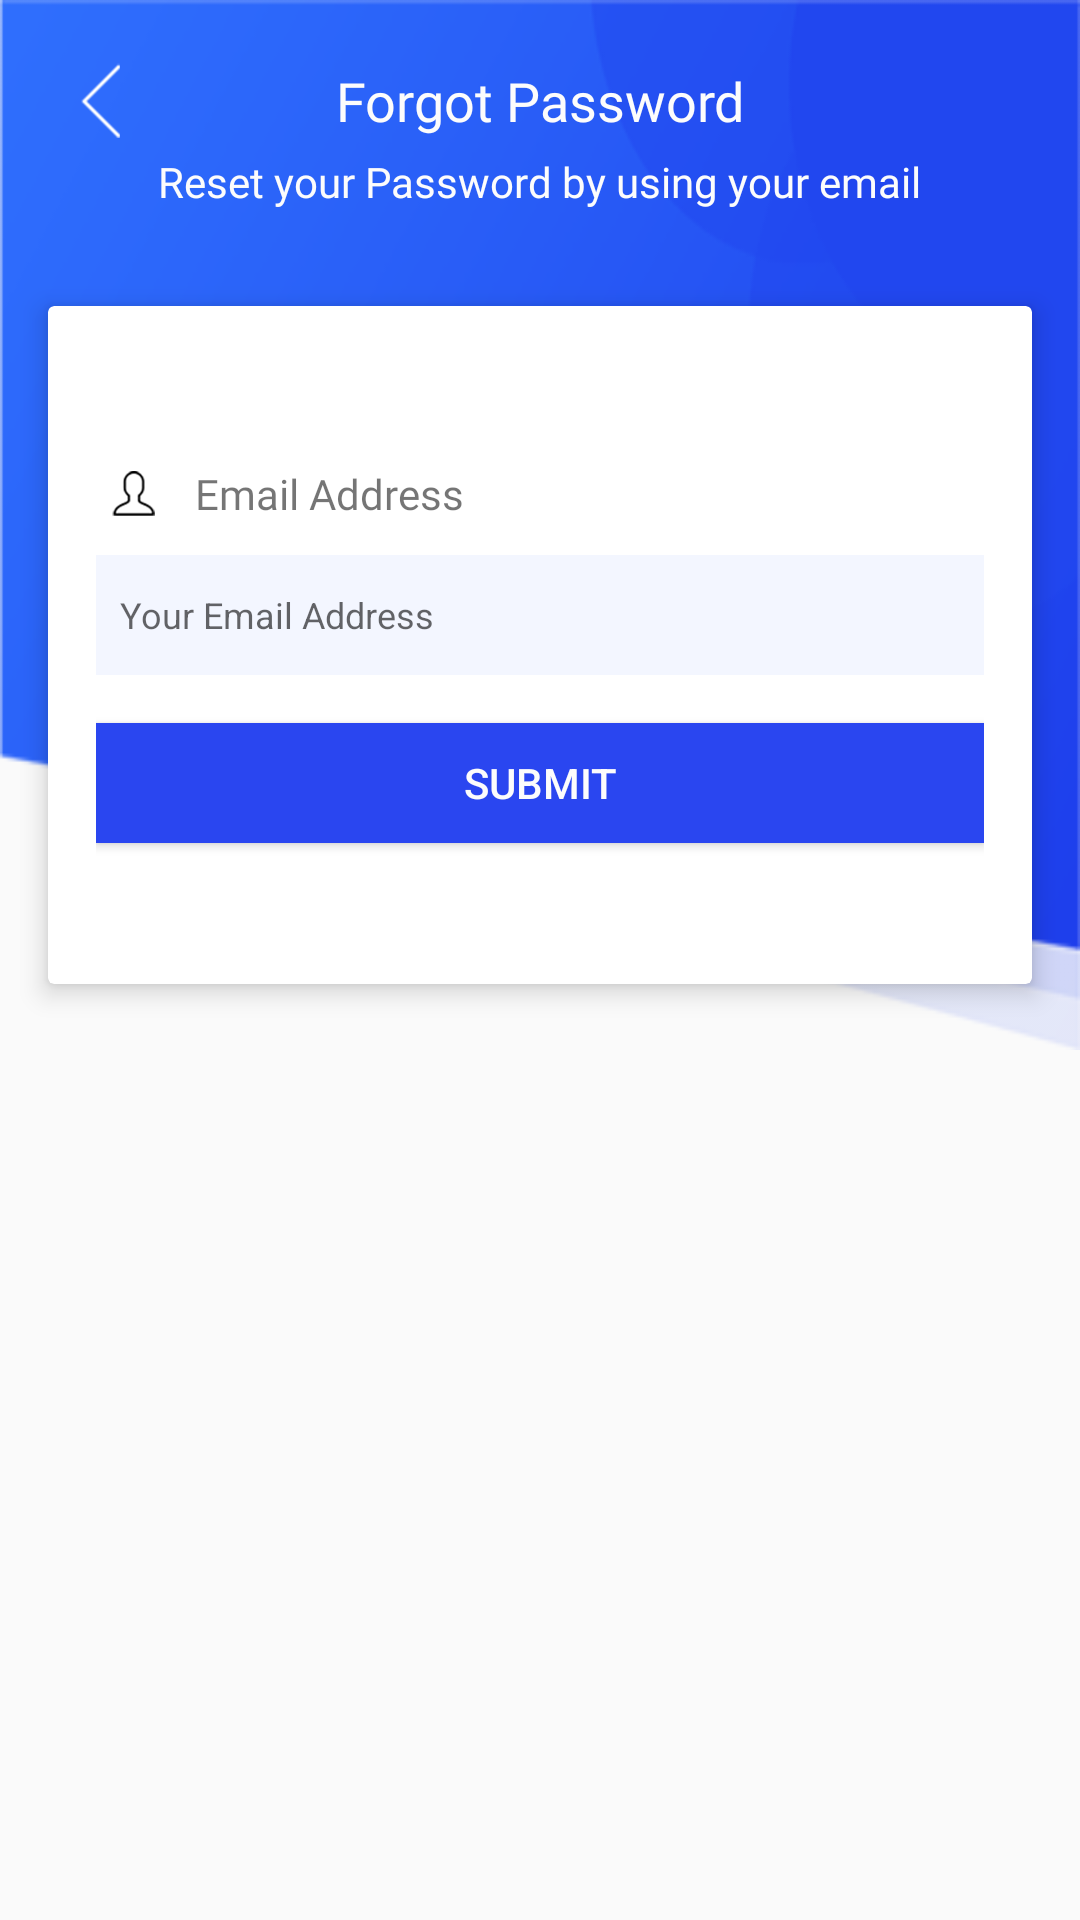

The Android layout XML behind this screen, and the referenced resources:
<!-- AndroidManifest.xml: application theme AppTheme -->
<!-- res/layout/fragment_forgot_password.xml -->
<?xml version="1.0" encoding="utf-8"?>
<FrameLayout xmlns:android="http://schemas.android.com/apk/res/android"
    xmlns:app="http://schemas.android.com/apk/res-auto"
    xmlns:tools="http://schemas.android.com/tools"
    android:layout_width="match_parent"
    android:layout_height="match_parent"
    tools:context=".View.Fragment.ForgotPasswordFragment">


    <ImageView
        android:layout_width="match_parent"
        android:layout_height="350dp"
        android:scaleType="fitXY"
        android:src="@drawable/auth_top_bg">

    </ImageView>


    <LinearLayout
        android:layout_width="match_parent"
        android:layout_height="match_parent"
        android:orientation="vertical">

        <LinearLayout
            android:layout_width="match_parent"
            android:layout_height="wrap_content"
            android:layout_marginTop="16dp">

            <ImageButton
                android:layout_width="35dp"
                android:layout_height="35dp"
                android:layout_marginStart="16dp"
                android:foreground="?selectableItemBackground"
                android:background="@android:color/transparent"
                android:padding="5dp"
                android:scaleType="fitCenter"
                android:src="@drawable/back_btn" />

            <TextView
                android:layout_width="0dp"
                android:layout_height="wrap_content"
                android:layout_gravity="center_vertical"
                android:layout_marginEnd="51dp"
                android:layout_weight="1"
                android:fontFamily="@font/roboto_bold"
                android:gravity="center|center_vertical"
                android:text="Forgot Password"
                android:textColor="@color/color_white"
                android:textSize="18sp" />

        </LinearLayout>

        <TextView
            android:layout_width="wrap_content"
            android:layout_height="wrap_content"
            android:layout_gravity="center_horizontal"
            android:fontFamily="@font/robot_medium"
            android:text="Reset your Password by using your email"
            android:textAlignment="center"
            android:textColor="@color/color_white"
            android:textSize="14sp" />

        <android.support.v7.widget.CardView
            android:layout_width="match_parent"
            android:layout_height="wrap_content"
            android:layout_marginEnd="16dp"
            android:layout_marginStart="16dp"
            android:layout_marginTop="32dp"
            app:cardElevation="5dp">

            <LinearLayout
                android:layout_width="match_parent"
                android:layout_height="match_parent"
                android:layout_marginEnd="16dp"
                android:layout_marginStart="16dp"
                android:layout_marginBottom="42dp"
                android:layout_marginTop="42dp"
                android:orientation="vertical">



                


                <LinearLayout
                    android:layout_width="wrap_content"
                    android:layout_height="wrap_content"
                    android:layout_marginTop="8dp"
                    android:orientation="horizontal">

                    <ImageView
                        android:layout_width="25dp"
                        android:layout_height="25dp"
                        android:padding="5dp"
                        android:scaleType="fitCenter"
                        android:src="@drawable/ic_user" />

                    <TextView
                        android:layout_width="wrap_content"
                        android:layout_height="wrap_content"
                        android:layout_gravity="center_vertical"
                        android:layout_marginStart="8dp"
                        android:fontFamily="@font/robot_medium"
                        android:text="Email Address" />

                </LinearLayout>

                <LinearLayout
                    android:layout_width="match_parent"
                    android:layout_height="wrap_content"
                    android:layout_marginTop="8dp"
                    android:background="@drawable/input_box_bg">

                    <EditText
                        android:layout_width="match_parent"
                        android:layout_height="match_parent"
                        android:background="@null"
                        android:inputType="textEmailAddress"
                        android:hint="Your Email Address"
                        android:paddingStart="8dp"
                        android:textSize="12sp" />

                </LinearLayout>

                


                <Button
                    android:layout_width="match_parent"
                    android:layout_height="40dp"
                    android:layout_marginTop="16dp"
                    android:background="#2A46F0"
                    android:text="Submit"
                    android:layout_marginBottom="5dp"
                    android:textColor="@color/color_white" />


            </LinearLayout>


        </android.support.v7.widget.CardView>


    </LinearLayout>

</FrameLayout>
<!-- resources referenced by this layout -->
<resources>
  <color name="color_white">#fcfcfc</color>
  <!-- drawable auth_top_bg: png bitmap (drawable-hdpi, 7761 bytes) -->
  <!-- drawable back_btn: png bitmap (drawable, 5301 bytes) -->
  <!-- drawable ic_user: png bitmap (drawable, 4582 bytes) -->
  <!-- drawable input_box_bg (drawable) -->
  <?xml version="1.0" encoding="utf-8"?>
  <shape
      android:shape="rectangle"
      xmlns:android="http://schemas.android.com/apk/res/android">
  
      <solid android:color="#F3F6FF"/>
  
      <size android:height="40dp" android:width="300dp"/>
  
  </shape>
  <style name="AppTheme" parent="Theme.AppCompat.Light.DarkActionBar">
          
          <item name="colorPrimary">@color/colorPrimary</item>
          <item name="colorPrimaryDark">@color/colorPrimaryDark</item>
          <item name="colorAccent">@color/colorAccent</item>
      </style>
  <color name="colorPrimary">#1F61FD</color>
  <color name="colorPrimaryDark">#1F61FD</color>
  <color name="colorAccent">#FF4081</color>
</resources>
